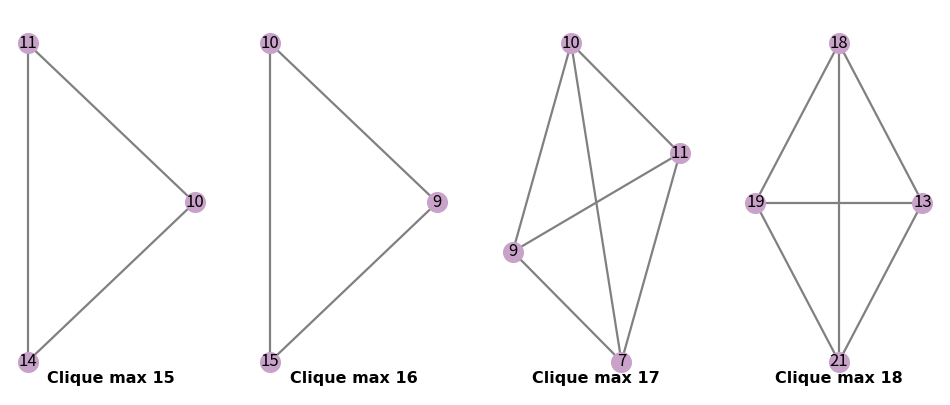

Write Python code to recreate this figure.
import matplotlib.pyplot as plt
import networkx as nx

# Graphe 1 
G_1 = nx.Graph()                #pour générer un graphe G_1 vide à l'aide de la bibliothèque networkx
A1 = [(10,11),(10,14),(11,14)]        #ensemble des aretes entre les neouds
G_1.add_edges_from(A1)          #ajouter les aretes au graphe G_1

# Graphe 2
G_2= nx.Graph()                 #générer un graphe vide G_2
A2= [(9,10),(9,15),(10,15)]      
G_2.add_edges_from(A2)

# Graphe 3
G_3 = nx.Graph()               #initialiser par un graphe G_3 vide          
A3=[(7,9),(7,11),(7,10),(9,10),(9,11),(10,11)]
G_3.add_edges_from(A3)         #ajouter les aretes au graphe à l'aide de la fonction add_edges de networkx

#Graphe 4
G_4 = nx.Graph()
A4= [(13,18),(13,19),(13,21),(18,19),(18,21),(19,21)]
G_4.add_edges_from(A4)                  



    




# Create the figure 

f, nb_col = plt.subplots(figsize=(12,5), ncols=4)   #créer une figure f de taille (15x6) divisée en 7 colonnes pour les 7 sous-figures.


position1 =nx.circular_layout(G_1)                   #cette fonction nous aide à positionner les neouds d'une manière circulaire pour ordonner la sous figure résultante. 

nx.draw(G_1,position1, with_labels=True,ax=nb_col[0],node_size=200, node_color='#C8A2C8',edge_color='gray',width=1.6)  #dessiner G_1 dans la première colonne en utilisant la position 1,sans affichier les numéros des noeuds, avec des aretes d'épaisseur 1.5
nb_col[0].set_title("Clique max 15", fontsize=11.5, fontfamily="Times New Roman",fontweight="bold",y=0.009)   #titre de sous-figure, placé en bas

position2=nx.circular_layout(G_2)

nx.draw(G_2, position2,with_labels=True, ax=nb_col[1],node_size=200,node_color='#C8A2C8',edge_color='gray',width=1.6)
nb_col[1].set_title("Clique max 16", fontsize=11.5, fontfamily="Times New Roman",fontweight="bold",y=0.009)   

position3=nx.spring_layout(G_3)
#Ordering the position of nodes

position3[4]=[0,0]
position3[3]=[0,4]
position3[2]=[3,4]
position3[5]=[3,0]

nx.draw(G_3, position3,with_labels=True,ax=nb_col[2],node_size=200,node_color='#C8A2C8',edge_color='gray',width=1.6)
nb_col[2].set_title("Clique max 17", fontsize=11.5, fontfamily="Times New Roman",fontweight="bold",y=0.009)   

position4=nx.circular_layout(G_4)
position4[4]=[0,0]
position4[3]=[0,4]
position4[2]=[3,4]
position4[5]=[3,0]

nx.draw(G_4, position4, with_labels= True,ax=nb_col[3],node_size=200, node_color='#C8A2C8',edge_color='gray',width=1.6)
nb_col[3].set_title("Clique max 18", fontsize=11.5, fontfamily="Times New Roman",fontweight="bold",y=0.009)   


plt.show()      #fonction d'affichage de la figure 
